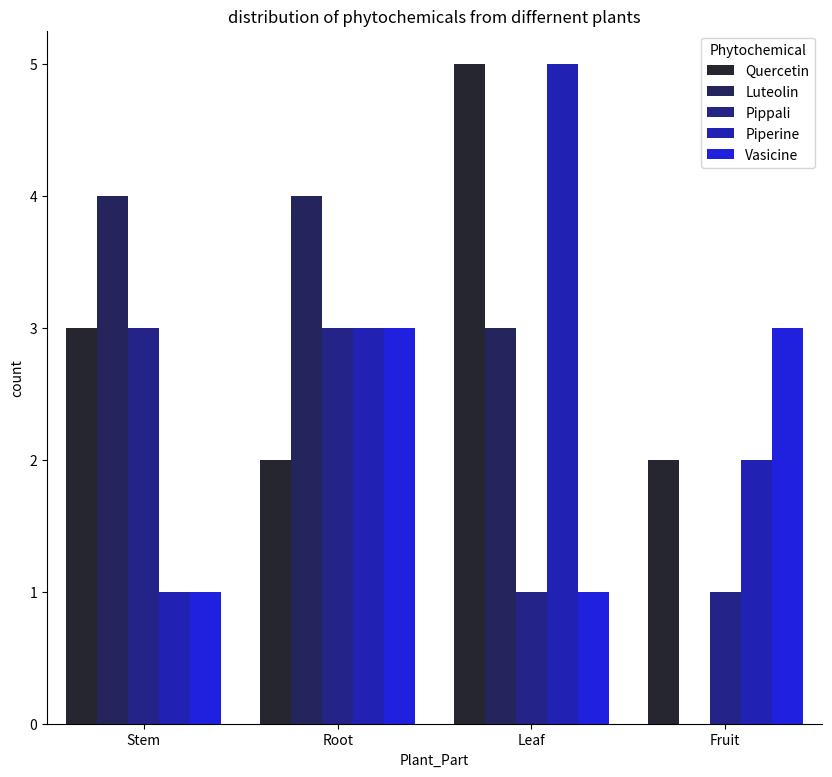
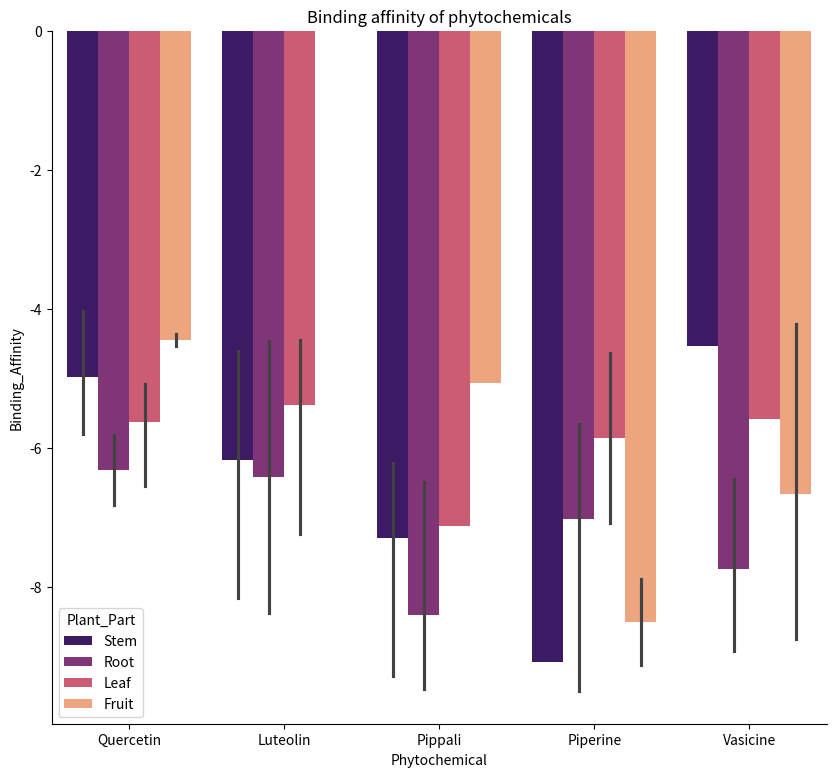
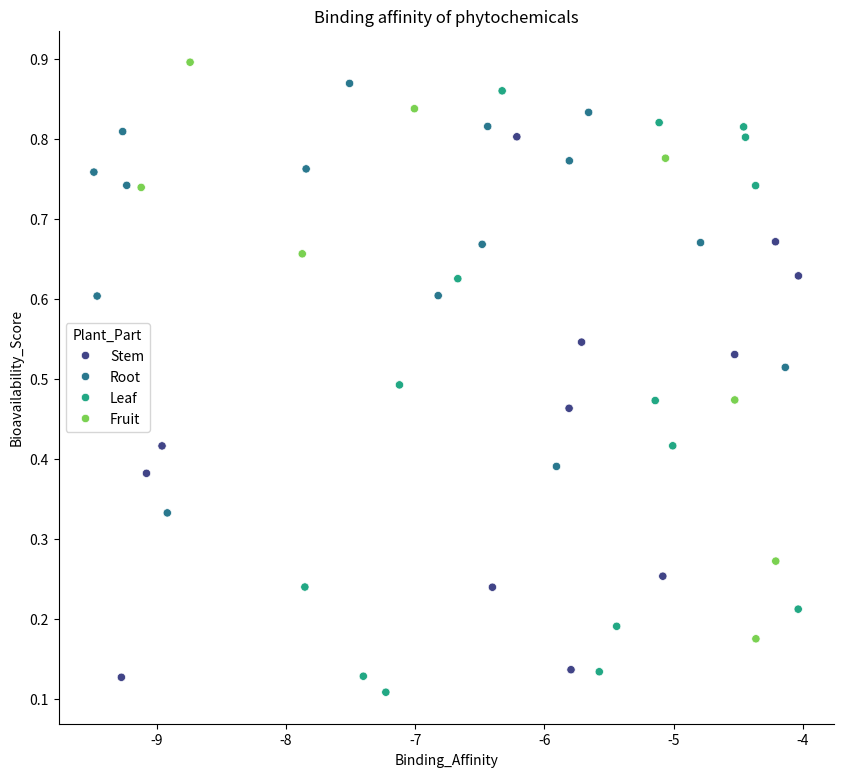
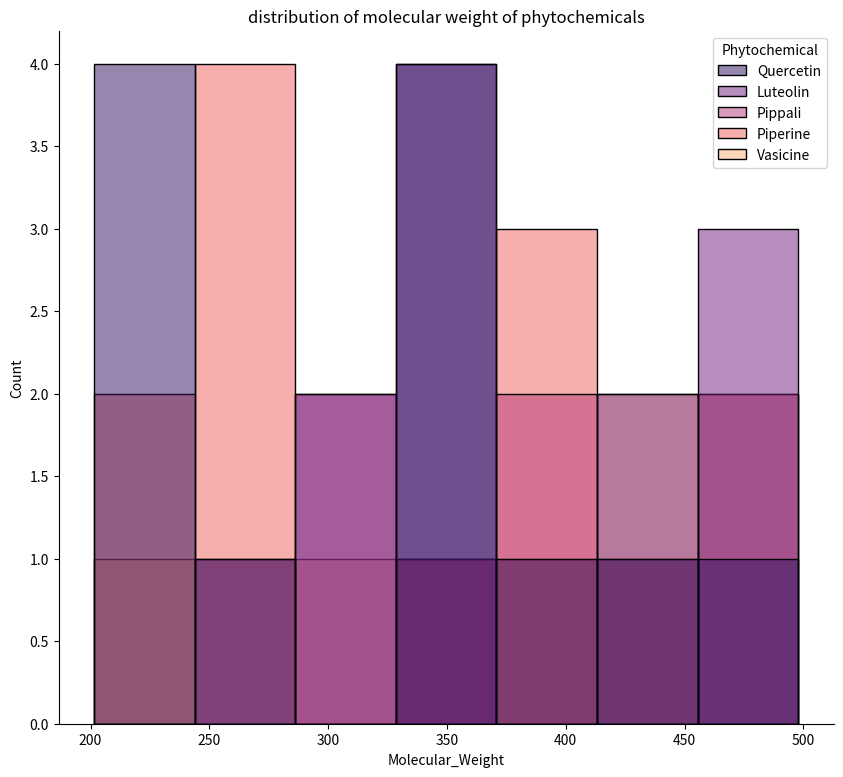
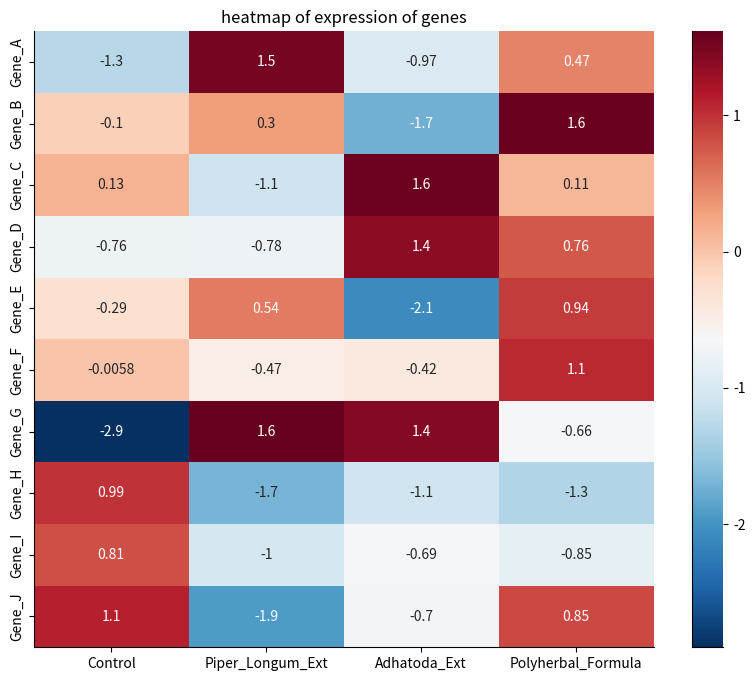
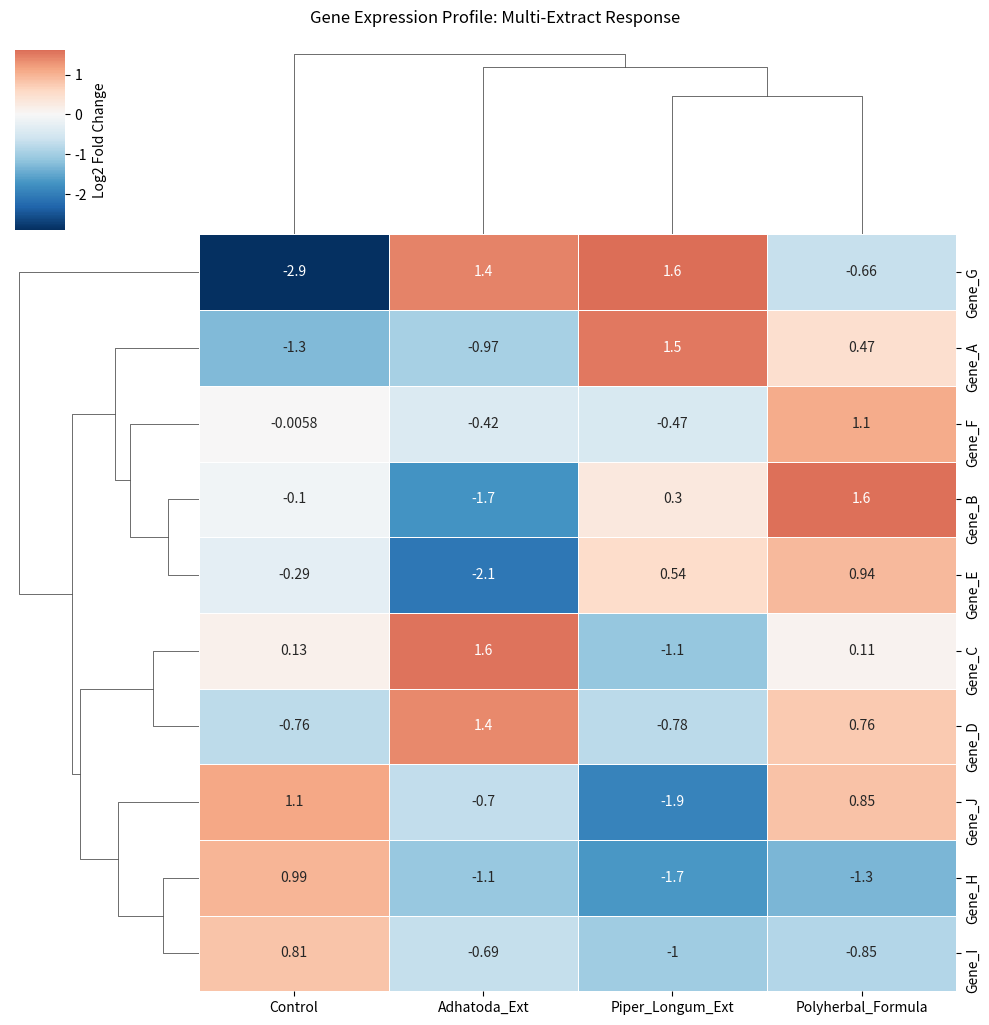

The script that saved these images, in order:
# -*- coding: utf-8 -*-
"""Untitled40.ipynb

Automatically generated by Colab.

Original file is located at
    https://colab.research.google.com/drive/1UzezyZxwVVnvh8CWoqTNuTYQqs38RgBG
"""

"""
MOLECULAR DOCKING & TRANSCRIPTOMIC CLUSTERING - DAY 15
Focus: Binding Affinity (kcal/mol), Bioavailability Correlation, and Hierarchical Gene Clustering
Project: Piper longum (Pippali) & Adhatoda vasica Polyherbal Response
"""
import pandas as pd
import numpy as np
import seaborn as sns
import matplotlib.pyplot as plt

np.random.seed(29)
# ==========================================
# SECTION 1: MOLECULAR DOCKING DATASET
# ==========================================

# Simulating a docking assay: Lower Binding Affinity (negative kcal/mol) indicates higher potency
data = {
    'Phytochemical': np.random.choice(['Piperine', 'Vasicine', 'Pippali', 'Quercetin', 'Luteolin'], 50),
    'Binding_Affinity': np.random.uniform(-9.5, -4.0, 50), # kcal/mol (lower is better)
    'Molecular_Weight': np.random.uniform(200, 500, 50),
    'Plant_Part': np.random.choice(['Leaf', 'Fruit', 'Stem', 'Root'], 50),
    'Bioavailability_Score': np.random.uniform(0.1, 0.9, 50)
}
df_docking = pd.DataFrame(data)

# ==========================================
# SECTION 2: PHYTOCHEMICAL DISTRIBUTION
# ==========================================

# 2.1 Botanical Distribution of Leads
plt.figure(figsize=(10,9))
sns.countplot(data = df_docking, x = "Plant_Part", hue ="Phytochemical",  palette = "dark:blue")
plt.title("distribution of phytochemicals from differnent plants")
sns.despine()
plt.show()

# 2.2 Comparative Potency: Binding Affinity by Chemical Species
plt.figure(figsize=(10,9))
sns.barplot(data = df_docking, x = "Phytochemical", y = "Binding_Affinity", hue = "Plant_Part", palette = "magma")
plt.title("Binding affinity of phytochemicals")
sns.despine()
plt.show()

# ==========================================
# SECTION 3: PHARMACOKINETIC CORRELATIONS
# ==========================================

# 3.1 Potency vs. Bioavailability (First Pass)
plt.figure(figsize=(10,9))
sns.scatterplot(data = df_docking, x = "Binding_Affinity", y = "Bioavailability_Score", hue = "Plant_Part", palette = "viridis")
plt.title("Binding affinity of phytochemicals")
sns.despine()
plt.show()

# 3.2 Physical Property Spread: Molecular Weight
plt.figure(figsize=(10,9))
sns.histplot(data = df_docking, x = "Molecular_Weight", hue ="Phytochemical",  palette = "magma")
plt.title("distribution of molecular weight of phytochemicals")
sns.despine()
plt.show()

# 3.3 Potency vs. Bioavailability (Replication check
plt.figure(figsize=(10,9))
sns.scatterplot(data = df_docking, x = "Binding_Affinity", y = "Bioavailability_Score", hue = "Plant_Part", palette = "viridis")
plt.title("Binding affinity of phytochemicals")
sns.despine()
plt.show()

# ==========================================
# SECTION 4: TRANSCRIPTOMIC RESPONSE (HEATMAPS)
# ==========================================

# Generating 10 genes across 4 distinct herbal extract treatments
np.random.seed(30)
genes = [f'Gene_{chr(65+i)}' for i in range(10)]
treatments = ['Control', 'Piper_Longum_Ext', 'Adhatoda_Ext', 'Polyherbal_Formula']

# Create a matrix of expression values
data_heatmap = np.random.randn(10, 4)
df_heatmap = pd.DataFrame(data_heatmap, index=genes, columns=treatments)
# 4.1 Global Expression Profile
plt.figure(figsize=(10,8))
sns.heatmap(data = df_heatmap, annot = True , cmap = "RdBu_r")
plt.title("heatmap of expression of genes")
sns.despine()
plt.show()

# ==========================================
# SECTION 5: HIERARCHICAL CLUSTERING
# ==========================================

# Using a diverging palette: Red for Up-regulation, Blue for Down-regulation
# 'center=0' is crucial so that white represents no change
plt.figure(figsize=(10, 8))
g = sns.clustermap(df_heatmap,
                   cmap="RdBu_r",
                   center=0,
                   annot=True,
                   linewidths=.5,
                   cbar_kws={'label': 'Log2 Fold Change'})

g.fig.suptitle('Gene Expression Profile: Multi-Extract Response', y=1.02)
plt.show()
